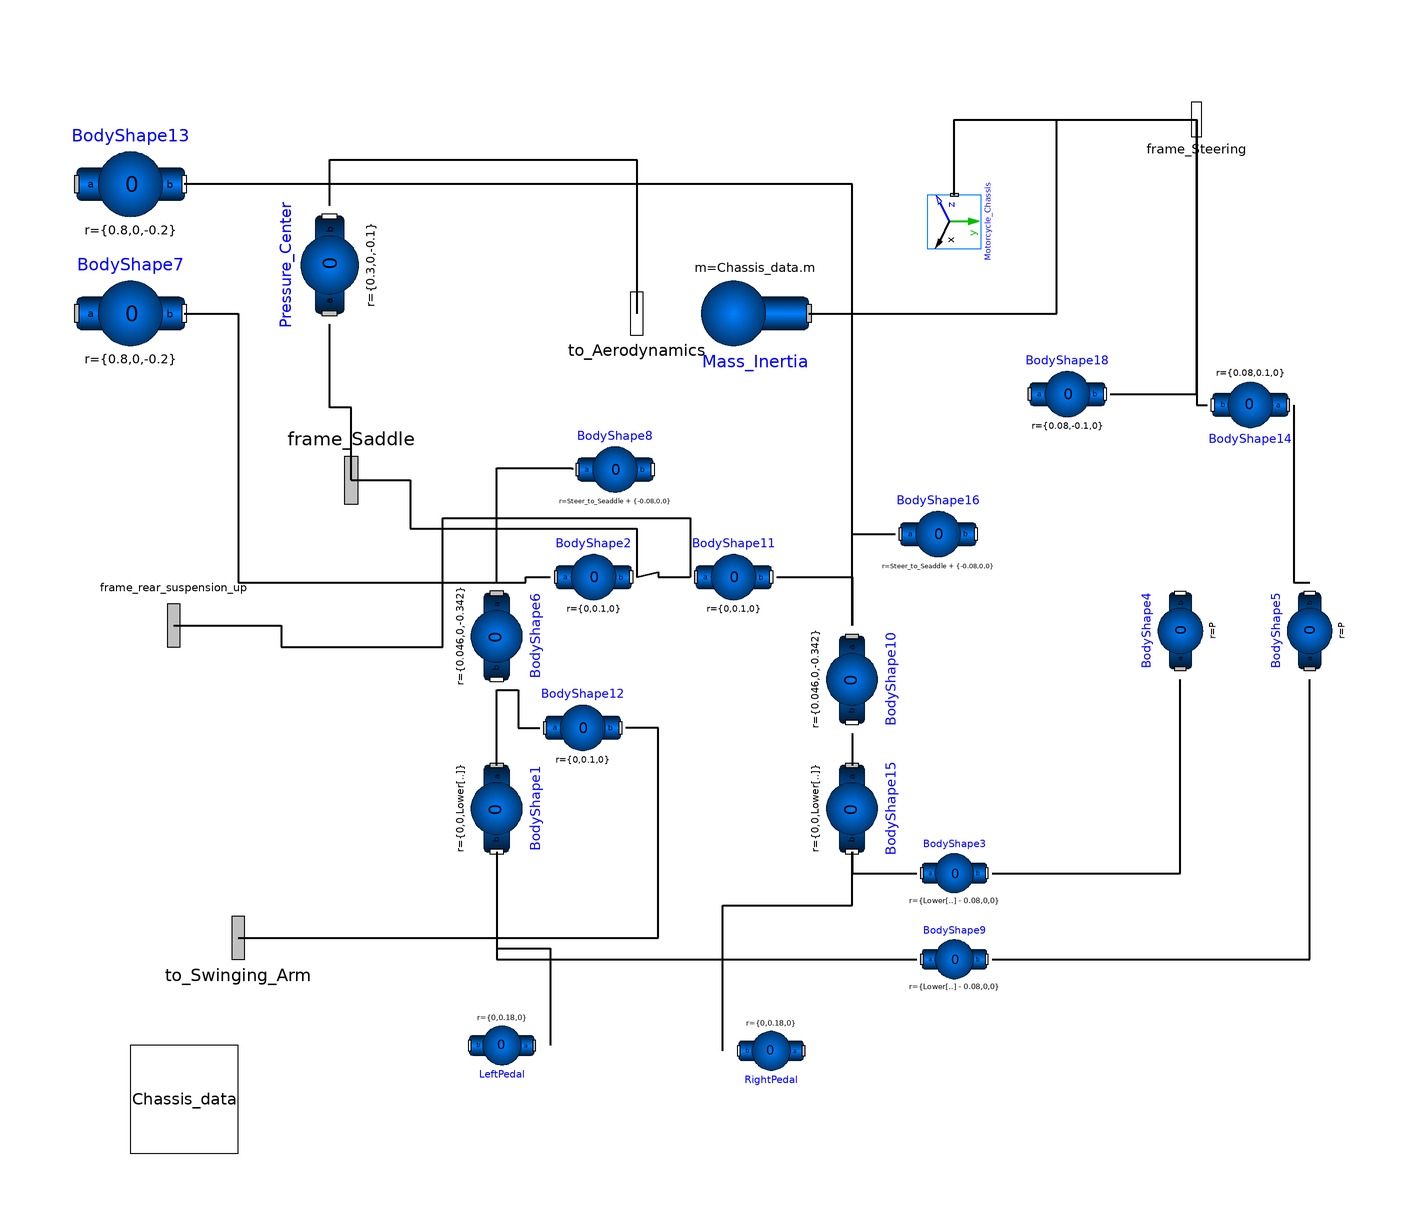

The component connection diagram of the Modelica model below, drawn from its own Placement and Line annotations.

model Standard_Chassis "Standard model of chassis." 
      
  parameter Modelica.SIunits.Position Steer_to_Seaddle[3]={0.541,0,0.273} 
        "{E_dx,0,E_dy}";
    parameter Modelica.SIunits.Position Chassis_MassPosition_From_Seaddle[3]={-0.120,
        0,-0.683} "Center of Mass (respect to steer joint)  {-I_dx,0,-I_dy}";
    parameter Modelica.SIunits.Position Lower[3]={0.471,0,-0.134} 
        "Lower {L_dx,0,-L_dy}";
    parameter Modelica.SIunits.Position P[3]={0.025,0,0.75} "{P_dx,0,P_dy}";
      
    annotation (
      uses(                            Modelica(version="1.6")),
      Diagram,
      Icon(Bitmap(extent=[-248, 150; 114, -120], name="images/Chassis.gif")),
      experiment,
      experimentSetupOutput);
    Modelica.Mechanics.MultiBody.Parts.BodyShape BodyShape3(
      width=0.045,
      m=0,
      animateSphere=false,
      color=Chassis_data.color,
      r={Lower[1] - 0.08,0,0},
        animation=Chassis_data.animation) 
                           annotation (extent=[46,-54; 60,-42]);
    Modelica.Mechanics.MultiBody.Parts.BodyShape BodyShape4(
      width=0.045,
      m=0,
      animateSphere=false,
        color=Chassis_data.color,
      r=P,
        animation=Chassis_data.animation) 
                           annotation (extent=[88,-12; 102,6], rotation=90);
    Modelica.Mechanics.MultiBody.Parts.BodyShape BodyShape6(
      width=0.045,
      m=0,
      animateSphere=false,
      r={0.046,0,-0.342},
      color=Chassis_data.color,
        animation=Chassis_data.animation) 
                           annotation (extent=[-40,-14; -24,6],  rotation=270);
    Modelica.Mechanics.MultiBody.Parts.BodyShape BodyShape7(
      r_CM={0.35,0,-0.1},
      r={0.8,0,-0.2},
      width=0.045,
      m=0,
      animateSphere=false,
      color=Chassis_data.color,
        animation=Chassis_data.animation) 
                           annotation (extent=[-110,46; -90,66],   rotation=0);
    Modelica.Mechanics.MultiBody.Parts.BodyShape BodyShape8(
      width=0.045,
      m=0,
      animateSphere=false,
        r=Steer_to_Seaddle + {-0.08,0,0},
      color=Chassis_data.color,
        animation=Chassis_data.animation) 
                           annotation (extent=[-18,20; -2,34]);
    Modelica.Mechanics.MultiBody.Visualizers.FixedFrame Motorcycle_Chassis(
      color_x={255,255,0},
      color_y={255,255,0},
      color_z={255,255,0},
      length=0.2,
      animation=Chassis_data.animation) 
                           annotation (extent=[48,68; 58,78],   rotation=270);
    Modelica.Mechanics.MultiBody.Parts.BodyShape LeftPedal(
      r={0,0.18,0},
      r_CM={0,0.09,0},
      width=0.045,
      m=0,
      animateSphere=false,
        color={20,20,20},
        animation=Chassis_data.animation) 
      annotation (extent=[-40,-86; -22,-74],   rotation=180);
    Modelica.Mechanics.MultiBody.Parts.BodyShape RightPedal(
      width=0.045,
      r={0,0.18,0},
      r_CM={0,0.09,0},
      m=0,
      animateSphere=false,
        color={20,20,20},
        animation=Chassis_data.animation) 
                           annotation (extent=[10,-87; 28,-75],   rotation=180);
    Modelica.Mechanics.MultiBody.Parts.Body Mass_Inertia(
        cylinderDiameter=0,
        sphereDiameter=0.08,
        sphereColor={150,150,20},
        r_CM=Chassis_MassPosition_From_Seaddle,
      m=Chassis_data.m,
      I_11=Chassis_data.I_11,
      I_22=Chassis_data.I_22,
      I_33=Chassis_data.I_33,
      I_21=Chassis_data.I_21,
      I_31=Chassis_data.I_31,
      I_32=Chassis_data.I_32) 
                           annotation (extent=[6,46; 26,66], rotation=180);
    Modelica.Mechanics.MultiBody.Parts.BodyShape BodyShape1(
      width=0.045,
      m=0,
      animateSphere=false,
        r={0,0,Lower[3]},
      color=Chassis_data.color,
        animation=Chassis_data.animation) 
                           annotation (extent=[-40,-44; -24,-28], rotation=270);
    Modelica.Mechanics.MultiBody.Parts.BodyShape BodyShape2(
      width=0.045,
      m=0,
      animateSphere=false,
        r={0,0.1,0},
      color=Chassis_data.color,
        animation=Chassis_data.animation) 
                           annotation (extent=[-22,0; -6,14]);
    Modelica.Mechanics.MultiBody.Parts.BodyShape BodyShape5(
      width=0.045,
      m=0,
      animateSphere=false,
        color=Chassis_data.color,
      r=P,
        animation=Chassis_data.animation) 
                           annotation (extent=[112,-12; 126,6],rotation=90);
    Modelica.Mechanics.MultiBody.Parts.BodyShape BodyShape9(
      width=0.045,
      m=0,
      animateSphere=false,
        r={Lower[1] - 0.08,0,0},
      color=Chassis_data.color,
        animation=Chassis_data.animation) 
                           annotation (extent=[46,-70; 60,-58]);
    Modelica.Mechanics.MultiBody.Parts.BodyShape BodyShape10(
      width=0.045,
      m=0,
      animateSphere=false,
      r={0.046,0,-0.342},
      color=Chassis_data.color,
        animation=Chassis_data.animation) 
                           annotation (extent=[26,-22; 42,-2],   rotation=270);
    Modelica.Mechanics.MultiBody.Parts.BodyShape BodyShape11(
      width=0.045,
      m=0,
      animateSphere=false,
        r={0,0.1,0},
      color=Chassis_data.color,
        animation=Chassis_data.animation) 
                           annotation (extent=[4,0; 20,14]);
    Modelica.Mechanics.MultiBody.Parts.BodyShape BodyShape12(
      width=0.045,
      m=0,
      animateSphere=false,
        r={0,0.1,0},
      color=Chassis_data.color,
        animation=Chassis_data.animation) 
                           annotation (extent=[-24,-28; -8,-14]);
    Modelica.Mechanics.MultiBody.Parts.BodyShape BodyShape13(
      r_CM={0.35,0,-0.1},
      r={0.8,0,-0.2},
      width=0.045,
      m=0,
      animateSphere=false,
      color=Chassis_data.color,
        animation=Chassis_data.animation) 
                           annotation (extent=[-110,70; -90,90],   rotation=0);
    Modelica.Mechanics.MultiBody.Parts.BodyShape BodyShape14(
      width=0.045,
      m=0,
      animateSphere=false,
        r={0.08,0.1,0},
      color=Chassis_data.color,
        animation=Chassis_data.animation) 
                           annotation (extent=[100,32; 116,46], rotation=180);
    Modelica.Mechanics.MultiBody.Parts.BodyShape BodyShape15(
      width=0.045,
      m=0,
      animateSphere=false,
      color=Chassis_data.color,
      r={0,0,Lower[3]},
        animation=Chassis_data.animation) 
                           annotation (extent=[26,-44; 42,-28],   rotation=270);
    Modelica.Mechanics.MultiBody.Parts.BodyShape BodyShape16(
      width=0.045,
      m=0,
      animateSphere=false,
        r=Steer_to_Seaddle + {-0.08,0,0},
      color=Chassis_data.color,
        animation=Chassis_data.animation) 
                           annotation (extent=[42,8; 58,22]);
    Modelica.Mechanics.MultiBody.Parts.BodyShape BodyShape18(
      width=0.045,
      m=0,
      animateSphere=false,
        r={0.08,-0.1,0},
      color=Chassis_data.color,
        animation=Chassis_data.animation) 
                           annotation (extent=[66,34; 82,48], rotation=0);
    Modelica.Mechanics.MultiBody.Interfaces.Frame_a frame_Saddle 
      annotation (extent=[-70,12; -48,38],  rotation=180);
    Modelica.Mechanics.MultiBody.Interfaces.Frame_a frame_rear_suspension_up 
      annotation (extent=[-102,-12; -82,8], rotation=180);
    Modelica.Mechanics.MultiBody.Interfaces.Frame_a to_Swinging_Arm 
      annotation (extent=[-90,-70; -70,-50]);
    Modelica.Mechanics.MultiBody.Interfaces.Frame_b frame_Steering 
                                          annotation (extent=[86,84; 110,100]);
    protected 
    Data.Base_Chassis_Data Chassis_data 
      annotation (extent=[-100,-100; -80,-80],
        DymolaEmptyOuterSpecial,
        DymolaEmptyOuterSpecial,
        DymolaEmptyOuterSpecial,
        DymolaEmptyOuterSpecial,
        DymolaEmptyOuterSpecial,
        DymolaEmptyOuterSpecial,
        DymolaEmptyOuterSpecial,
        DymolaEmptyOuterSpecial,
        DymolaEmptyOuterSpecial,
        DymolaEmptyOuterSpecial,
        DymolaEmptyOuterSpecial,
        DymolaEmptyOuterSpecial,
        DymolaEmptyOuterSpecial,
        DymolaEmptyOuterSpecial,
        DymolaEmptyOuterSpecial,
        DymolaEmptyOuterSpecial,
        DymolaEmptyOuterSpecial,
        DymolaEmptyOuterSpecial,
        DymolaEmptyOuterSpecial,
        DymolaEmptyOuterSpecial,
        DymolaEmptyOuterSpecial,
        DymolaEmptyOuterSpecial,
        DymolaEmptyOuterSpecial,
        DymolaEmptyOuterSpecial,
        DymolaEmptyOuterSpecial,
        DymolaEmptyOuterSpecial);
    public 
    Modelica.Mechanics.MultiBody.Parts.BodyShape Pressure_Center(
        m=0,
        animateSphere=true,
        sphereDiameter=0.03,
        sphereColor={155,0,0},
        animation=true,
        length=0,
        r={0.3,0,-0.1},
        r_CM={0.3,0,-0.1}) annotation (extent=[-72,54; -54,76],  rotation=90);
      Modelica.Mechanics.MultiBody.Interfaces.Frame_b to_Aerodynamics 
        annotation (extent=[-16,46; 4,66]);
  equation 
    connect(BodyShape3.frame_b,BodyShape4. frame_a) annotation (points=[60,-48;
            95,-48; 95,-12],      style(
        color=0,
        rgbcolor={0,0,0},
        thickness=2));
    connect(BodyShape6.frame_a,BodyShape8. frame_a) annotation (points=[-32,6;
            -32,27.3; -18,27.3; -18,27],    style(
        color=0,
        rgbcolor={0,0,0},
        thickness=2));
    connect(BodyShape7.frame_b,BodyShape6. frame_a) annotation (points=[-90,56;
            -80,56; -80,6; -32,6],        style(
        color=0,
        rgbcolor={0,0,0},
        thickness=2));
    connect(BodyShape1.frame_a,BodyShape6. frame_b) annotation (points=[-32,-28;
            -32,-14],     style(
        color=0,
        rgbcolor={0,0,0},
        thickness=2));
    connect(BodyShape1.frame_b,LeftPedal. frame_a) annotation (points=[-32,-44;
            -32,-62; -22,-62; -22,-80],                     style(
        color=0,
        rgbcolor={0,0,0},
        thickness=2));
      connect(BodyShape6.frame_a,BodyShape2. frame_a) annotation (points=[-32,6;
            -26.6,6; -26.6,7; -22,7],
                           style(
          color=0,
          rgbcolor={0,0,0},
          thickness=2));
      connect(BodyShape9.frame_b,BodyShape5. frame_a) annotation (points=[60,-64;
            119,-64; 119,-12],      style(
          color=0,
          rgbcolor={0,0,0},
          thickness=2));
      connect(BodyShape2.frame_b,BodyShape11. frame_a) annotation (points=[-6,7; -2,
            8; -2,7; 4,7],style(
          color=0,
          rgbcolor={0,0,0},
          thickness=2));
      connect(BodyShape6.frame_b,BodyShape12. frame_a) annotation (points=[-32,-14;
            -28,-14; -28,-21; -24,-21],    style(
          color=0,
          rgbcolor={0,0,0},
          thickness=2));
      connect(to_Swinging_Arm,BodyShape12. frame_b) annotation (points=[-80,-60;
            -2,-60; -2,-21; -8,-21],
                                  style(
          color=0,
          rgbcolor={0,0,0},
          thickness=2));
      connect(frame_Saddle,BodyShape2. frame_b) annotation (points=[-59,25; -48,
            25; -48,16; -6,16; -6,7],    style(
          color=0,
          rgbcolor={0,0,0},
          thickness=2));
      connect(BodyShape1.frame_b,BodyShape9. frame_a) annotation (points=[-32,-44;
            -32,-64; 46,-64],          style(
          color=0,
          rgbcolor={0,0,0},
          thickness=2));
      connect(frame_rear_suspension_up,BodyShape11. frame_a) annotation (points=[-92,-2;
            -72,-2; -72,-6; -42,-6; -42,18; 4,18; 4,7],                style(
          color=0,
          rgbcolor={0,0,0},
          thickness=2));
      connect(BodyShape10.frame_b,BodyShape15. frame_a) annotation (points=[34,-22;
            34,-28],       style(
          color=0,
          rgbcolor={0,0,0},
          thickness=2));
      connect(BodyShape15.frame_b,BodyShape3. frame_a) annotation (points=[34,-44;
            34,-48; 46,-48],          style(
          color=0,
          rgbcolor={0,0,0},
          thickness=2));
      connect(RightPedal.frame_b,BodyShape15. frame_b) annotation (points=[10,-81;
            10,-54; 34,-54; 34,-44],          style(
          color=0,
          rgbcolor={0,0,0},
          thickness=2));
      connect(frame_Steering,BodyShape14. frame_b) annotation (points=[98,92;
            98,39; 100,39],             style(
          color=0,
          rgbcolor={0,0,0},
          thickness=2));
      connect(BodyShape14.frame_a,BodyShape5. frame_b) annotation (points=[116,39;
            116,6; 119,6],                             style(
          color=0,
          rgbcolor={0,0,0},
          thickness=2));
      connect(BodyShape10.frame_a,BodyShape16. frame_a) annotation (points=[34,-2;
            34,15; 42,15],       style(
          color=0,
          rgbcolor={0,0,0},
          thickness=2));
      connect(BodyShape11.frame_b,BodyShape10. frame_a) annotation (points=[20,7; 34,
            7; 34,-2],              style(
          color=0,
          rgbcolor={0,0,0},
          thickness=2));
      connect(BodyShape11.frame_b,BodyShape13. frame_b) annotation (points=[20,7; 34,
            7; 34,80; -90,80],              style(
          color=0,
          rgbcolor={0,0,0},
          thickness=2));
      connect(BodyShape18.frame_b,frame_Steering)  annotation (points=[82,41;
            98,41; 98,92],    style(
          color=0,
          rgbcolor={0,0,0},
          thickness=2));
      connect(Mass_Inertia.frame_a,frame_Steering)  annotation (points=[26,56;
            72,56; 72,92; 98,92],    style(
          color=0,
          rgbcolor={0,0,0},
          thickness=2));
      connect(Motorcycle_Chassis.frame_a,frame_Steering)  annotation (points=[53,78;
            53,92; 98,92],             style(
          color=0,
          rgbcolor={0,0,0},
          thickness=2));
      connect(frame_Saddle, Pressure_Center.frame_a) annotation (points=[-59,25;
            -59,38.5; -63,38.5; -63,54],   style(
          color=0,
          rgbcolor={0,0,0},
          thickness=2));
      connect(Pressure_Center.frame_b, to_Aerodynamics) annotation (points=[-63,76;
            -63,84.55; -6,84.55; -6,56],          style(
          color=0,
          rgbcolor={0,0,0},
          thickness=2));
  end Standard_Chassis;